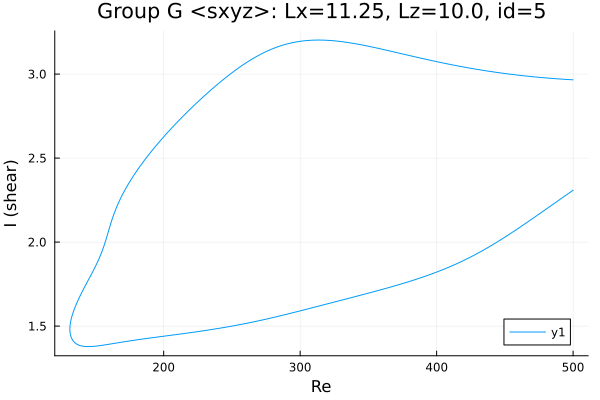

Source data for this figure (header and first rows):
Re, shear
500.0, 2.966
498.6, 2.967
497.2, 2.967
495.8, 2.968
494.4, 2.969
492.9, 2.97
491.5, 2.97
490.1, 2.971
488.7, 2.972
487.3, 2.973
485.9, 2.974
484.5, 2.974
483, 2.975
481.6, 2.976
480.2, 2.977
478.8, 2.978
477.4, 2.979
476, 2.98
474.6, 2.981
473.1, 2.982
471.7, 2.983
470.3, 2.985
468.9, 2.986
467.5, 2.987
466.1, 2.988
464.7, 2.989
463.2, 2.991
461.8, 2.992
460.4, 2.993
459, 2.994
457.6, 2.996
456.5, 2.997
455.1, 2.998
453.7, 3
452.2, 3.001
450.8, 3.003
449.4, 3.004
448, 3.006
446.6, 3.007
445.2, 3.009
443.8, 3.011
442.3, 3.012
440.9, 3.014
439.5, 3.016
438.1, 3.017
436.7, 3.019
435.3, 3.021
433.9, 3.023
432.4, 3.025
431, 3.026
429.6, 3.028
428.2, 3.03
426.8, 3.032
425.4, 3.034
424, 3.036
422.5, 3.038
421.1, 3.04
419.7, 3.042
418.3, 3.045
416.9, 3.047
... 533 more rows
